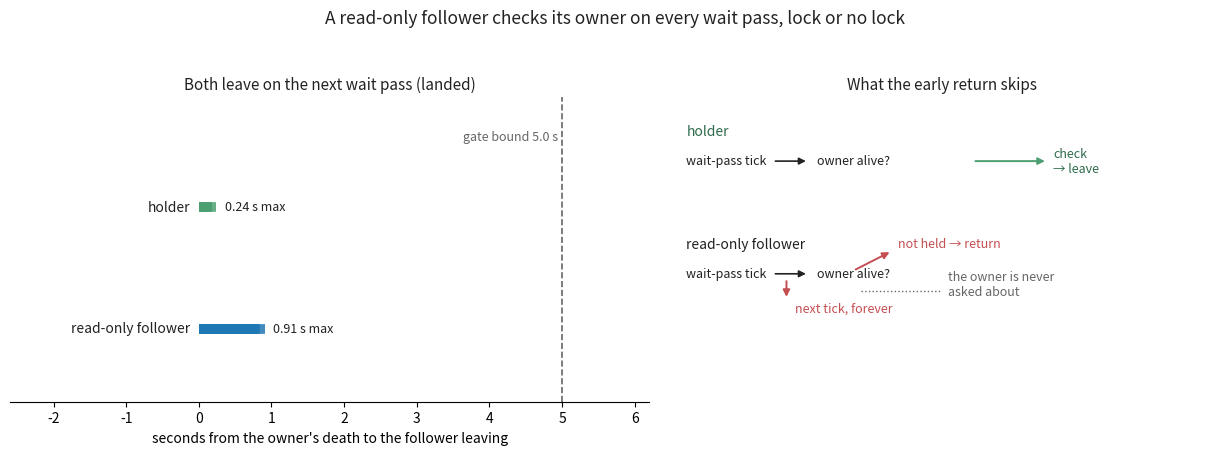

Source code (Python): (Note: this script raises an exception after producing the figure.)
"""Draw the read-only follower's owner check, and what the early return skips.

Left panel: measured seconds from the owner's death to the follower leaving the
process table, three samples each for a read-only follower and for the holder of
the session's registration, against the gate's five-second bound.

Right panel: the wait-pass decision the two followers take. The holder always
reached the owner check; the read-only follower returned before it, because the
registration it did not hold stood in for the owner it did have.
"""

from __future__ import annotations

import matplotlib

matplotlib.use("Agg")

import matplotlib.pyplot as plt

# Measured on this login node by driving the real follower command under a
# temporary configuration home: two owner stubs arm two followers for one
# session, the read-only follower's owner is killed while the holder's owner
# stays alive, and the process table is sampled until the follower is gone.
READ_ONLY_SAMPLES = [0.811, 0.839, 0.905]
HOLDER_SAMPLES = [0.185, 0.242, 0.185]
GATE_BOUND_SECONDS = 5.0

FIXED = "#1f77b4"
MUTATED = "#c44e52"
INK = "#222222"
MUTED_INK = "#666666"


def left_panel(ax) -> None:
    rows = [
        ("read-only follower", READ_ONLY_SAMPLES, FIXED),
        ("holder", HOLDER_SAMPLES, "#4c9f70"),
    ]
    for index, (label, samples, colour) in enumerate(rows):
        y = index
        for sample in samples:
            ax.plot(
                [0, sample],
                [y, y],
                color=colour,
                linewidth=7,
                alpha=0.85,
                solid_capstyle="butt",
            )
        ax.text(
            max(samples) + 0.12,
            y,
            f"{max(samples):.2f} s max",
            va="center",
            fontsize=9,
            color=INK,
        )
        ax.text(-0.12, y, label, va="center", ha="right", fontsize=10, color=INK)
    ax.axvline(GATE_BOUND_SECONDS, color=MUTED_INK, linestyle="--", linewidth=1.2)
    ax.text(
        GATE_BOUND_SECONDS - 0.06,
        1.55,
        "gate bound 5.0 s",
        ha="right",
        fontsize=9,
        color=MUTED_INK,
    )
    ax.set_xlim(-2.6, 6.2)
    ax.set_ylim(-0.6, 1.9)
    ax.set_yticks([])
    ax.set_xlabel("seconds from the owner's death to the follower leaving")
    ax.set_title("Both leave on the next wait pass (landed)", fontsize=11, color=INK)
    for spine in ("top", "right", "left"):
        ax.spines[spine].set_visible(False)


def right_panel(ax) -> None:
    ax.set_xlim(0, 10)
    ax.set_ylim(0, 10)
    ax.axis("off")

    def tick(y: float) -> None:
        ax.text(0.4, y, "wait-pass tick", fontsize=9, color=INK, va="center")
        ax.annotate(
            "",
            xy=(2.6, y),
            xytext=(1.95, y),
            arrowprops={"arrowstyle": "-|>", "color": INK, "linewidth": 1.2},
        )
        ax.text(2.75, y, "owner alive?", fontsize=9, color=INK, va="center")

    # Holder: no branch stands in front of the check.
    y_holder = 7.9
    tick(y_holder)
    ax.annotate(
        "",
        xy=(6.9, y_holder),
        xytext=(5.55, y_holder),
        arrowprops={"arrowstyle": "-|>", "color": "#4c9f70", "linewidth": 1.4},
    )
    ax.text(7.0, y_holder, "check\n→ leave", fontsize=9, color="#2f6b4a", va="center")
    ax.text(0.4, y_holder + 0.85, "holder", fontsize=10, color="#2f6b4a")

    # Read-only follower under the early return: the lock it does not hold ends
    # the pass before the owner question is ever asked.
    y_reader = 4.2
    tick(y_reader)
    ax.annotate(
        "",
        xy=(4.1, y_reader + 0.75),
        xytext=(3.4, y_reader + 0.1),
        arrowprops={"arrowstyle": "-|>", "color": MUTATED, "linewidth": 1.4},
    )
    ax.text(
        4.2, y_reader + 1.0, "not held → return", fontsize=9, color=MUTATED, va="center"
    )
    ax.annotate(
        "",
        xy=(2.2, y_reader - 0.85),
        xytext=(2.2, y_reader - 0.15),
        arrowprops={"arrowstyle": "-|>", "color": MUTATED, "linewidth": 1.4},
    )
    ax.text(
        2.35,
        y_reader - 1.15,
        "next tick, forever",
        fontsize=9,
        color=MUTATED,
        va="center",
    )
    ax.text(0.4, y_reader + 0.85, "read-only follower", fontsize=10, color=INK)

    ax.text(
        5.1,
        y_reader - 0.35,
        "the owner is never\nasked about",
        fontsize=9,
        color=MUTED_INK,
        va="center",
    )
    ax.plot(
        [3.55, 5.0],
        [y_reader - 0.55, y_reader - 0.55],
        color=MUTED_INK,
        linestyle=":",
        linewidth=1.0,
    )

    ax.set_title("What the early return skips", fontsize=11, color=INK)


def main() -> None:
    fig, (left, right) = plt.subplots(
        1, 2, figsize=(12.4, 4.6), gridspec_kw={"width_ratios": [1.15, 1.0]}
    )
    left_panel(left)
    right_panel(right)
    fig.suptitle(
        "A read-only follower checks its owner on every wait pass, lock or no lock",
        fontsize=12.5,
        color=INK,
    )
    fig.tight_layout(rect=(0, 0, 1, 0.94))
    out = (
        __file__.removesuffix("owner_check_independent_of_the_lock.py")
        + "owner_check_independent_of_the_lock.png"
    )
    fig.savefig(out, dpi=160)
    print(f"wrote {out}")


if __name__ == "__main__":
    main()
